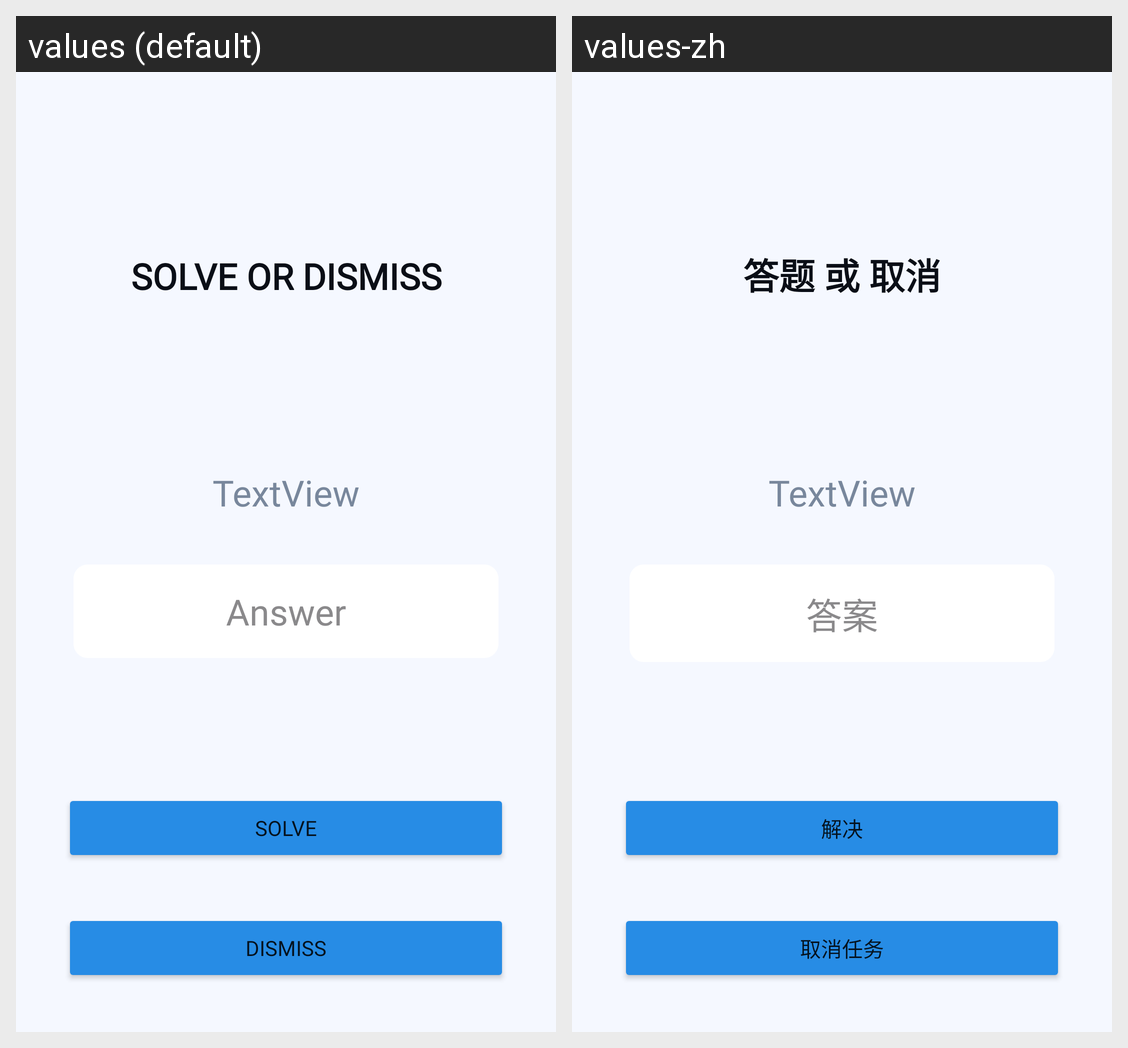

Translations of the strings shown on this Android screen, per locale in the grid:
Android screen res/layout/activity_mission_math.xml rendered under 2 locales, left to right: values (default), values-zh. Device: Nexus 5 (rendered at 1080×1920; each locale shown at half size, 540×960, under a caption strip naming it); theme appTheme.
Strings drawn on this screen, with the default value and each locale's value (text and hints the layout hard-codes, and strings that could not be matched under every locale, appear in the picture but are not listed):

mission_math_desc
  values: Solve or Dismiss
  values-zh: 答题 或 取消

mission_math_hint
  values: Answer
  values-zh: 答案

solve_btn
  values: Solve
  values-zh: 解决

dismiss_btn
  values: Dismiss
  values-zh: 取消任务
